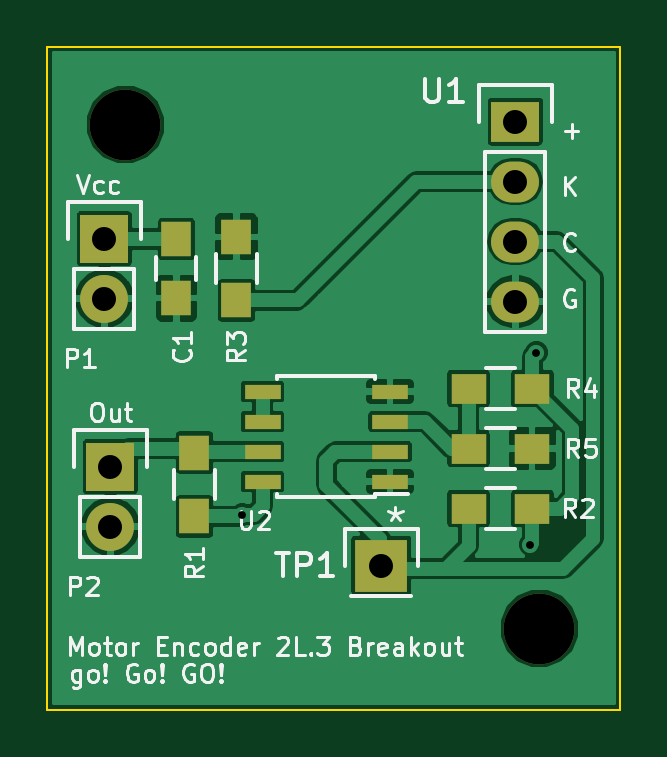
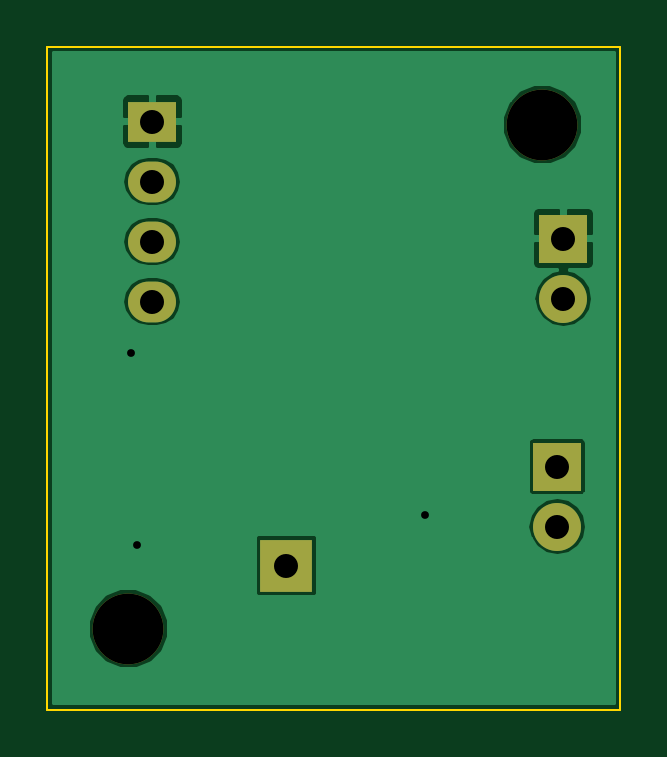
Circuit board: 7 layer files. Board 24.3 x 28.1 mm.
- bottom_copper: MotorEncoderBoard-B.Cu.GBL (14901 bytes)
- bottom_mask: MotorEncoderBoard-B.Mask.GBS (802 bytes)
- outline: MotorEncoderBoard-Edge.Cuts.GKO (545 bytes)
- top_copper: MotorEncoderBoard-F.Cu.gbr (50034 bytes)
- top_mask: MotorEncoderBoard-F.Mask.GTS (1444 bytes)
- top_silk: MotorEncoderBoard-F.SilkS.GTO (22903 bytes)
- drill: MotorEncoderBoard.drl (436 bytes)

=== bottom_copper: MotorEncoderBoard-B.Cu.GBL (14901 bytes, source omitted) ===
=== bottom_mask: MotorEncoderBoard-B.Mask.GBS ===
G04 #@! TF.FileFunction,Soldermask,Bot*
%FSLAX46Y46*%
G04 Gerber Fmt 4.6, Leading zero omitted, Abs format (unit mm)*
G04 Created by KiCad (PCBNEW 4.0.1-2.[number-redacted]+6195~38~ubuntu14.04.1-stable) date Thu 21 Apr 2016 07:43:07 PM CEST*
%MOMM*%
G01*
G04 APERTURE LIST*
%ADD10C,0.127000*%
%ADD11C,3.000000*%
%ADD12R,2.032000X2.032000*%
%ADD13O,2.032000X2.032000*%
%ADD14R,2.235200X2.235200*%
%ADD15R,2.032000X1.727200*%
%ADD16O,2.032000X1.727200*%
G04 APERTURE END LIST*
D10*
D11*
X169291000Y-102870000D03*
D12*
X150876000Y-86360000D03*
D13*
X150876000Y-88900000D03*
D12*
X151130000Y-96012000D03*
D13*
X151130000Y-98552000D03*
D14*
X162600000Y-100200000D03*
D11*
X151765000Y-81534000D03*
D15*
X168275000Y-81407000D03*
D16*
X168275000Y-83947000D03*
X168275000Y-86487000D03*
X168275000Y-89027000D03*
M02*

=== outline: MotorEncoderBoard-Edge.Cuts.GKO ===
G04 #@! TF.FileFunction,Profile,NP*
%FSLAX46Y46*%
G04 Gerber Fmt 4.6, Leading zero omitted, Abs format (unit mm)*
G04 Created by KiCad (PCBNEW 4.0.1-2.[number-redacted]+6195~38~ubuntu14.04.1-stable) date Thu 21 Apr 2016 07:43:07 PM CEST*
%MOMM*%
G01*
G04 APERTURE LIST*
%ADD10C,0.127000*%
%ADD11C,0.100000*%
G04 APERTURE END LIST*
D10*
D11*
X148463000Y-106299000D02*
X172720000Y-106299000D01*
X148463000Y-106299000D02*
X148463000Y-78232000D01*
X172720000Y-78232000D02*
X172720000Y-106299000D01*
X148463000Y-78232000D02*
X172720000Y-78232000D01*
M02*

=== top_copper: MotorEncoderBoard-F.Cu.gbr (50034 bytes, source omitted) ===
=== top_mask: MotorEncoderBoard-F.Mask.GTS ===
G04 #@! TF.FileFunction,Soldermask,Top*
%FSLAX46Y46*%
G04 Gerber Fmt 4.6, Leading zero omitted, Abs format (unit mm)*
G04 Created by KiCad (PCBNEW 4.0.1-2.[number-redacted]+6195~38~ubuntu14.04.1-stable) date Thu 21 Apr 2016 07:43:07 PM CEST*
%MOMM*%
G01*
G04 APERTURE LIST*
%ADD10C,0.127000*%
%ADD11C,3.000000*%
%ADD12R,1.250000X1.500000*%
%ADD13R,2.032000X2.032000*%
%ADD14O,2.032000X2.032000*%
%ADD15R,1.300000X1.500000*%
%ADD16R,1.500000X1.300000*%
%ADD17R,1.550000X0.600000*%
%ADD18R,2.235200X2.235200*%
%ADD19R,2.032000X1.727200*%
%ADD20O,2.032000X1.727200*%
G04 APERTURE END LIST*
D10*
D11*
X169291000Y-102870000D03*
D12*
X153924000Y-86380000D03*
X153924000Y-88880000D03*
D13*
X150876000Y-86360000D03*
D14*
X150876000Y-88900000D03*
D13*
X151130000Y-96012000D03*
D14*
X151130000Y-98552000D03*
D15*
X154686000Y-98124000D03*
X154686000Y-95424000D03*
D16*
X168990000Y-97790000D03*
X166290000Y-97790000D03*
D15*
X156464000Y-88980000D03*
X156464000Y-86280000D03*
D16*
X168990000Y-92710000D03*
X166290000Y-92710000D03*
X166290000Y-95250000D03*
X168990000Y-95250000D03*
D17*
X162974000Y-96647000D03*
X162974000Y-95377000D03*
X162974000Y-94107000D03*
X162974000Y-92837000D03*
X157574000Y-92837000D03*
X157574000Y-94107000D03*
X157574000Y-95377000D03*
X157574000Y-96647000D03*
D18*
X162600000Y-100200000D03*
D11*
X151765000Y-81534000D03*
D19*
X168275000Y-81407000D03*
D20*
X168275000Y-83947000D03*
X168275000Y-86487000D03*
X168275000Y-89027000D03*
M02*

=== top_silk: MotorEncoderBoard-F.SilkS.GTO (22903 bytes, source omitted) ===
=== drill: MotorEncoderBoard.drl ===
M48
;DRILL file {KiCad 4.0.1-2.[number-redacted]+6195~38~ubuntu14.04.1-stable} date Thu 21 Apr 2016 07:43:14 PM CEST
;FORMAT={2:4/ absolute / inch / suppress leading zeros}
FMAT,2
INCH,TZ
T1C0.013
T2C0.040
T3C0.118
%
G90
G05
M72
T1
X61700Y-38600
X66500Y-39100
X66600Y-35900
T2
X59400Y-34000
X59400Y-35000
X59500Y-37800
X59500Y-38800
X64016Y-39449
X66250Y-32050
X66250Y-33050
X66250Y-34050
X66250Y-35050
T3
X59750Y-32100
X66650Y-40500
T0
M30

